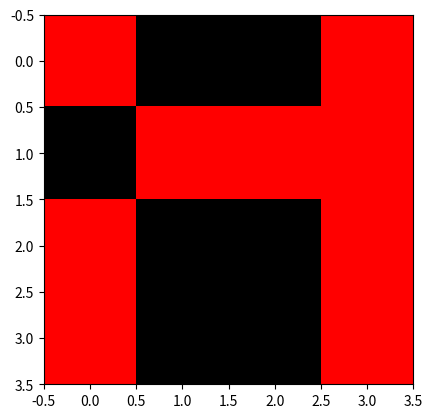

Write the Python code that produced this figure.
#%%
import numpy as np
import matplotlib.pyplot as plt
import matplotlib as mpl

filas = columnas = 4

#Generacion de matriz aleatoria. >=0 <2
mat_X = np.random.randint(0,2,size=(filas, columnas))

#Cambio ceros a "-1"
for f in range(filas):
    for c in range(columnas):
      if mat_X[f,c] == 0:
        mat_X[f,c] = -1

mat_Y = mat_X
mat_Z = mat_X

#%%Repeticiones
times = 3

#%%Definicion de colores
cmap = mpl.colors.ListedColormap(['r', 'k'])
bounds = [0., 0.5, 1.]
norm = mpl.colors.BoundaryNorm(bounds, cmap.N)

matrices = []

#%%Bordes, aplicación de la Regla
for iT in range(times):
    for f in range(filas):
        f_mas = f+1
        f_menos = f-1
        sum_mat_X = 0
    
        for c in range(columnas):
            c_mas = c+1
            c_menos = c-1

            if f_mas == filas:
                f_mas = 0
                
            if f_menos == -1:
                f_menos = filas-1
                
            if c_mas == columnas:
                c_mas = 0

            if c_menos == -1:
                c_menos = columnas-1

            sum_mat_X = mat_X[f_mas,c]+mat_X[f_menos,c]+mat_X[f,c_mas]+mat_X[f,c_menos]
            if sum_mat_X == 0:
                mat_Z[f,c] = -1 * mat_Y[f,c]
                print(mat_Z)
    print("==============A================")
    print(mat_Y)
    print("==")
    print(mat_X)
    print("==")
    print(mat_Z)
    
    mat_Y = mat_X
    mat_X = mat_Z
    print("==============B================")
    print(mat_Y)
    print("==")
    print(mat_X)
    print("==")
    print(mat_Z)
    #%%MOSTRAR LA EVOLUCION DE LA MATRIX mat_Y.
    plt.imshow(mat_Y, interpolation='none',cmap=cmap, norm=norm)

    #Se grafican las Matrices
    plt.show()

for matriz in matrices:
    print(matriz)